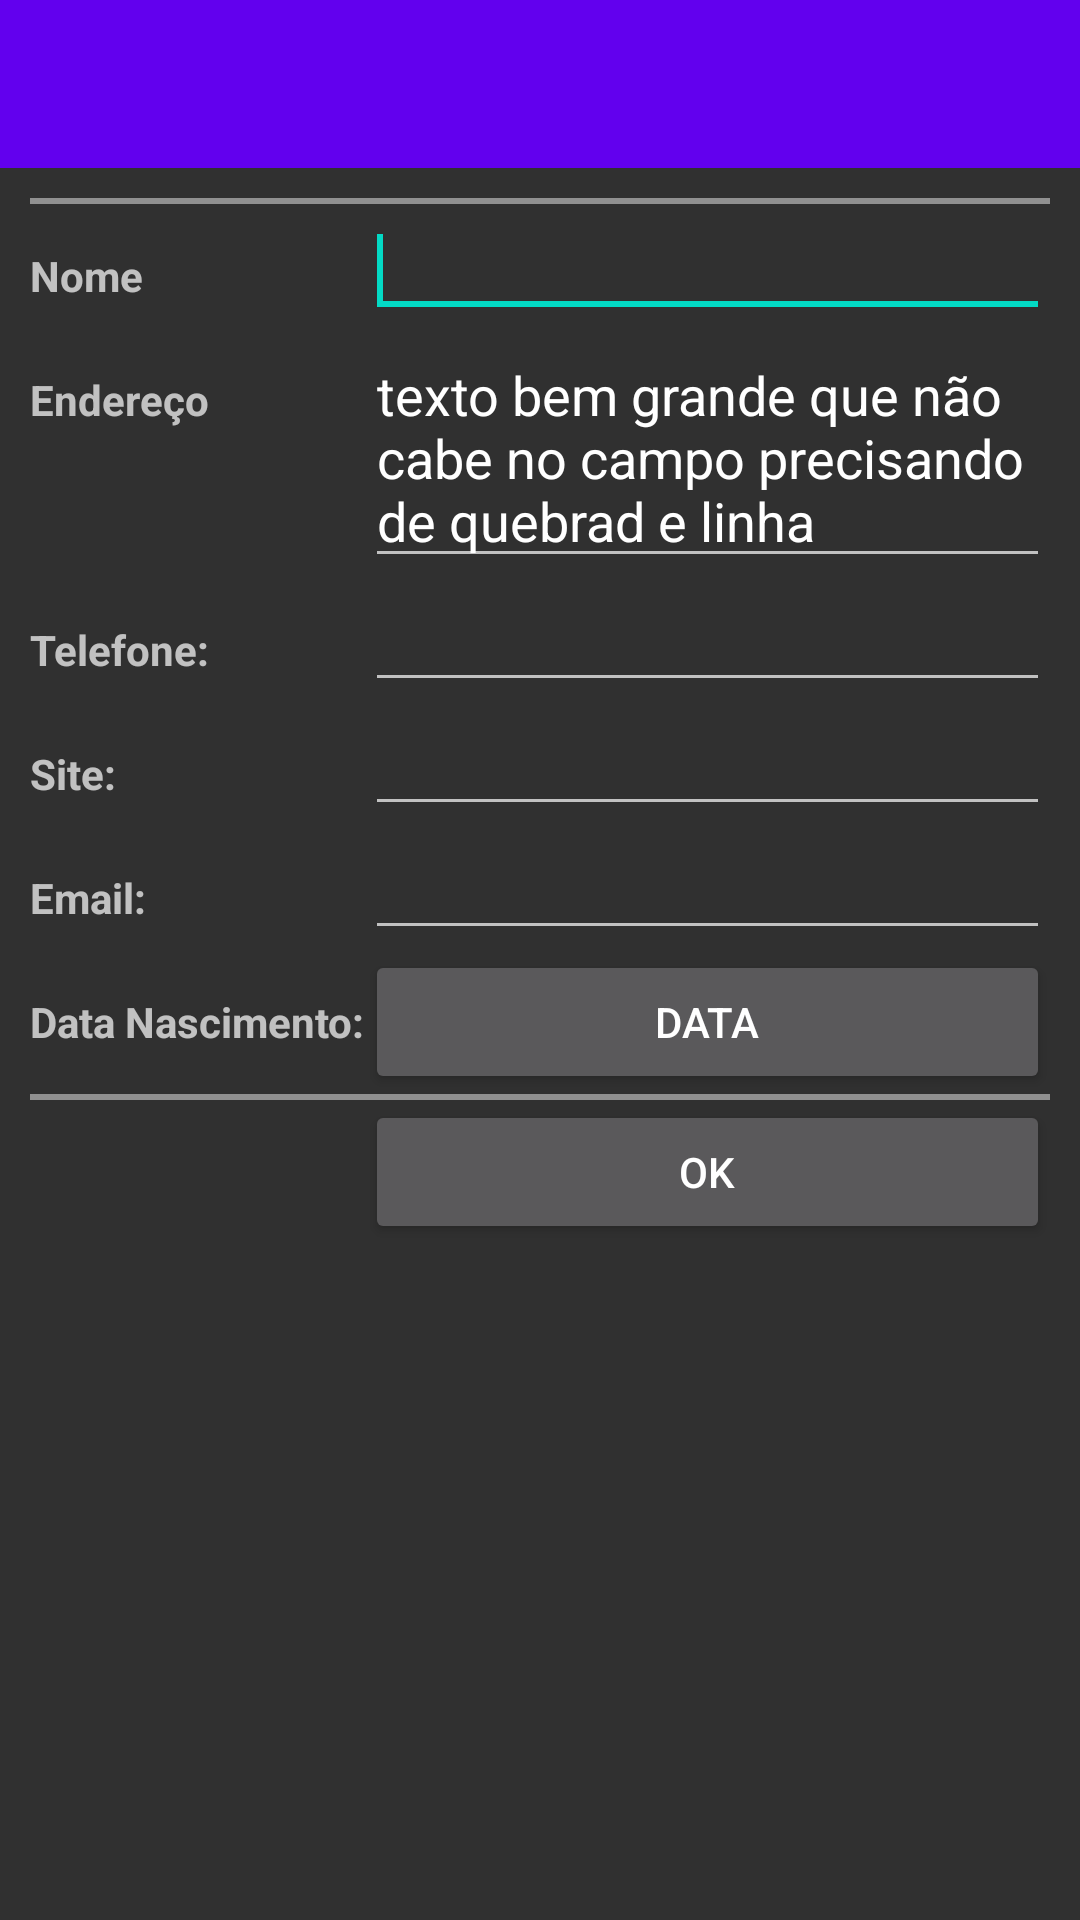

This screen was rendered from an Android layout file. Write that file and the resources it references.
<!-- AndroidManifest.xml: activity theme AppThemeAgenda -->
<!-- res/layout/contato.xml -->
<?xml version="1.0" encoding="utf-8"?>
<LinearLayout xmlns:android="http://schemas.android.com/apk/res/android"
    android:layout_width="match_parent"
    android:layout_height="match_parent"
    android:orientation="vertical" >

    <android.support.v7.widget.Toolbar
        android:id="@+id/toolbar_child"
        android:layout_width="match_parent"
        android:layout_height="wrap_content"
        android:background="@color/colorPrimary"
        android:minHeight="?attr/actionBarSize"
        android:theme="?attr/actionBarTheme" />

    <ScrollView xmlns:android="http://schemas.android.com/apk/res/android"
        android:layout_width="match_parent"
        android:layout_height="match_parent" >

        <TableLayout
            android:layout_width="wrap_content"
            android:layout_height="wrap_content"
            android:layout_margin="10dp"
            android:stretchColumns="1" >

            <TableRow
                android:id="@+id/tableRow1"
                android:layout_width="wrap_content"
                android:layout_height="wrap_content" >

                

                <ImageView
                    android:id="@+id/imgContato"
                    android:layout_width="wrap_content"
                    android:layout_height="wrap_content"
                    android:layout_gravity="center_horizontal"
                    android:layout_span="2"
                    android:scaleType="fitCenter"
                    android:src="@mipmap/ic_launcher" />
            </TableRow>

            <View
                android:layout_height="2dip"
                android:background="#FF909090" />

            <TableRow
                android:layout_width="wrap_content"
                android:layout_height="wrap_content" >

                <TextView
                    android:id="@+id/textView1"
                    android:layout_width="wrap_content"
                    android:layout_height="wrap_content"
                    android:text="@string/nome"
                    android:textStyle="bold" />

                <EditText
                    android:id="@+id/txtNome"
                    android:layout_width="wrap_content"
                    android:layout_height="wrap_content" >

                    <requestFocus />
                </EditText>
            </TableRow>

            <TableRow
                android:id="@+id/tableRow2"
                android:layout_width="wrap_content"
                android:layout_height="wrap_content" >

                <TextView
                    android:id="@+id/textView2"
                    android:layout_width="wrap_content"
                    android:layout_height="wrap_content"
                    android:text="@string/endere_o"
                    android:width="0dip"
                    android:ellipsize="none"
                    android:scrollHorizontally="false"
                    android:textStyle="bold"/>

                <EditText
                    android:id="@+id/txtEndereco"
                    android:layout_width="wrap_content"
                    android:layout_height="wrap_content"
                    android:width="0dip"
                    android:ellipsize="none"
                    android:scrollHorizontally="false"
                    android:text="texto bem grande que não cabe no campo precisando de quebrad e linha"/>
            </TableRow>

            <TableRow
                android:id="@+id/tableRow3"
                android:layout_width="wrap_content"
                android:layout_height="wrap_content" >

                <TextView
                    android:id="@+id/textView3"
                    android:layout_width="wrap_content"
                    android:layout_height="wrap_content"
                    android:text="Telefone:"
                    android:textStyle="bold" />

                <EditText
                    android:id="@+id/txtTelefone"
                    android:layout_width="wrap_content"
                    android:layout_height="wrap_content"
                    android:inputType="phone" />
            </TableRow>

            <TableRow
                android:id="@+id/tableRow4"
                android:layout_width="wrap_content"
                android:layout_height="wrap_content" >

                <TextView
                    android:id="@+id/textView4"
                    android:layout_width="wrap_content"
                    android:layout_height="wrap_content"
                    android:text="Site:"
                    android:textStyle="bold" />

                <EditText
                    android:id="@+id/txtSite"
                    android:layout_width="wrap_content"
                    android:layout_height="wrap_content" />
            </TableRow>

            <TableRow
                android:layout_width="wrap_content"
                android:layout_height="wrap_content" >

                <TextView
                    android:layout_width="wrap_content"
                    android:layout_height="wrap_content"
                    android:text="Email:"
                    android:textStyle="bold" />
                <EditText
                    android:id="@+id/txtEmail"
                    android:layout_width="wrap_content"
                    android:layout_height="wrap_content"
                    android:inputType="textEmailAddress" />
            </TableRow>

            <TableRow
                android:layout_width="wrap_content"
                android:layout_height="wrap_content" >

                <TextView
                    android:layout_width="wrap_content"
                    android:layout_height="wrap_content"
                    android:text="Data Nascimento:"
                    android:textStyle="bold" />

                <Button
                    android:id="@+id/txtDatanascimento"
                    android:layout_width="wrap_content"
                    android:layout_height="wrap_content"
                    android:onClick="selecionarData"
                    android:text="data" />
            </TableRow>

            <View
                android:layout_height="2dip"
                android:background="#FF909090" />

            <TableRow
                android:layout_width="wrap_content"
                android:layout_height="wrap_content" >

                

                <Button
                    android:id="@+id/btnCadastro"
                    android:layout_width="wrap_content"
                    android:layout_height="wrap_content"
                    android:layout_column="1"
                    android:text="Ok" />
            </TableRow>
        </TableLayout>

    </ScrollView>

</LinearLayout>
<!-- resources referenced by this layout -->
<resources>
  <string name="endere_o">Endereço</string>
  <string name="nome">Nome</string>
  <style name="AppThemeAgenda" parent="Theme.AppCompat.NoActionBar">
          
          <item name="colorPrimary">@color/colorPrimary</item>
          <item name="colorPrimaryDark">@color/colorPrimaryDark</item>
          <item name="colorAccent">@color/colorAccent</item>
          <item name="windowActionBar">false</item>
          <item name="windowNoTitle">true</item>
      </style>
  <!-- not gathered from this repository: default colours our renderer supplied (Android Studio template values) -->
  <color name="colorPrimary">#FF6200EE</color>
  <color name="colorPrimaryDark">#FF3700B3</color>
  <color name="colorAccent">#FF03DAC5</color>
</resources>
